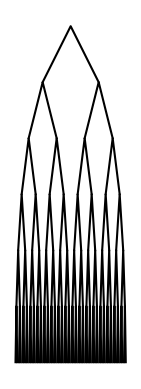

This chart was generated by the following Python code:
import matplotlib.pyplot as plt
import numpy as np

def trees(ax, n, points, w):
    if n > 0:

        i1 = [0, 1, 2]
        newpointL = points -800
        newpointL[i1, 0] = newpointL[i1, 0] * w
        newpointR = points
        newpointR[i1, 0] = ((newpointR[i1, 0] + 800) * w) + 800 
        newpointR[i1, 1] = newpointR[i1, 1] - 800 
        ax.plot(points[:, 0], points[:, 1], color = 'k')
        trees(ax, n - 1, newpointL, w)
        trees(ax, n - 1, newpointR, w)

pointsTree = np.array([[0, 0], [800, 800], [1600, 0]])
figTree, axTree = plt.subplots()
trees(axTree, 6, pointsTree, .5)
axTree.set_aspect(1.0)
axTree.axis('off')

plt.show()